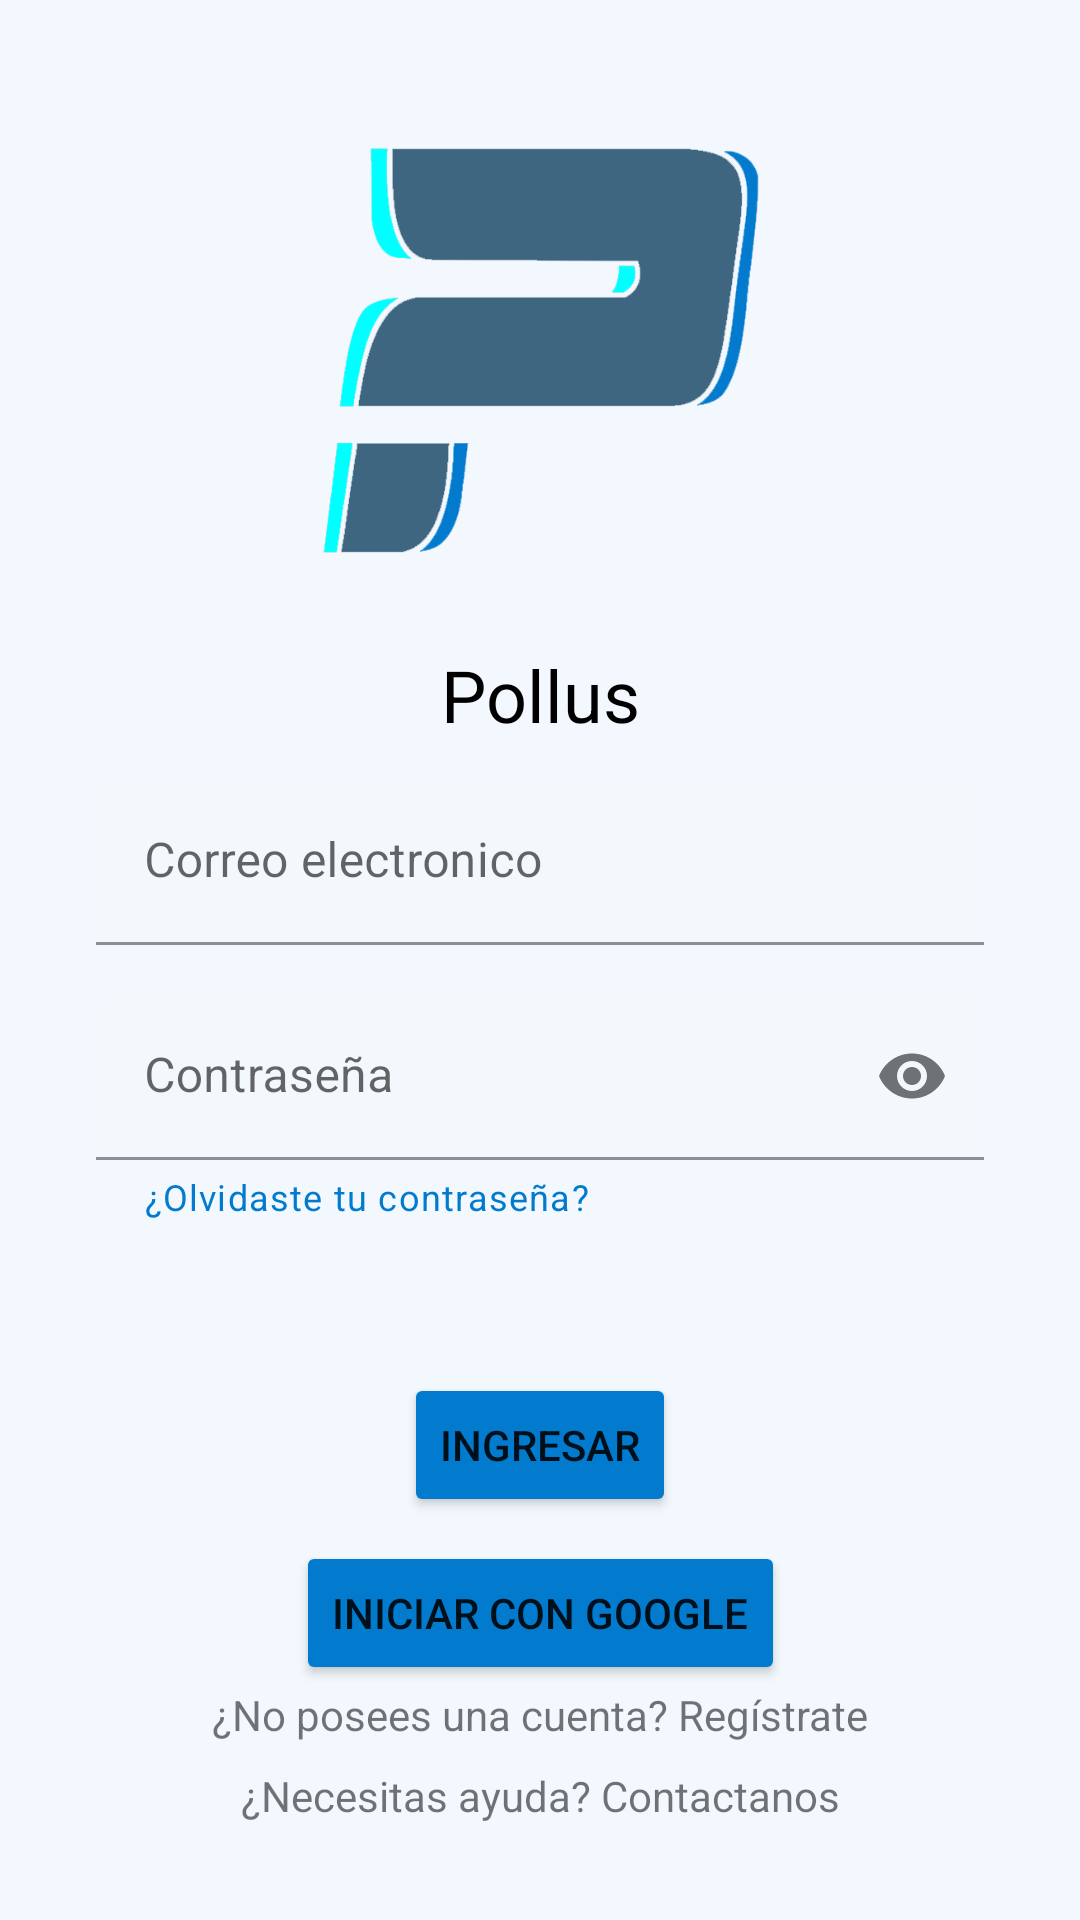

Write the Android layout XML for this screen, with the resource values it uses.
<!-- AndroidManifest.xml: application theme Theme.Pollusapp -->
<!-- res/layout/fragment_login.xml -->
<?xml version="1.0" encoding="utf-8"?>
<androidx.constraintlayout.widget.ConstraintLayout xmlns:android="http://schemas.android.com/apk/res/android"
    xmlns:app="http://schemas.android.com/apk/res-auto"
    xmlns:tools="http://schemas.android.com/tools"
    android:id="@+id/login"
    android:layout_width="match_parent"
    android:layout_height="match_parent"
    android:padding="@dimen/default_gap"
    android:background="@color/background_app"
    tools:context=".Login">

    <ImageView
        android:id="@+id/imageView"
        android:layout_width="@dimen/logo_in_login_size"
        android:layout_height="@dimen/logo_in_login_size"
        android:layout_marginBottom="@dimen/default_gap"
        android:src="@drawable/logo_transparent_background"
        app:layout_constraintBottom_toTopOf="@+id/pollus"
        app:layout_constraintEnd_toEndOf="parent"
        app:layout_constraintStart_toStartOf="parent" />

    <TextView
        android:id="@+id/pollus"
        android:layout_width="wrap_content"
        android:layout_height="28dp"
        android:layout_marginBottom="@dimen/default_gap"
        android:gravity="center_horizontal|center_vertical"
        android:text="@string/name_app_textview"
        android:textAppearance="@style/pollus"
        app:layout_constraintBottom_toTopOf="@+id/guideline2"
        app:layout_constraintEnd_toEndOf="parent"
        app:layout_constraintStart_toStartOf="parent"
        />

    <com.google.android.material.textfield.TextInputLayout
        android:id="@+id/email_login_filledTextField"
        android:layout_width="match_parent"
        android:layout_height="wrap_content"
        android:layout_marginStart="@dimen/default_gap"
        android:layout_marginEnd="@dimen/default_gap"
        android:hint="@string/correo_electronico_textfield_text"
        app:boxBackgroundColor="@color/background_app"
        app:layout_constraintEnd_toEndOf="parent"
        app:layout_constraintStart_toStartOf="parent"
        app:layout_constraintTop_toTopOf="@+id/guideline2">

        <com.google.android.material.textfield.TextInputEditText
            android:id="@+id/login_username"
            android:layout_width="match_parent"
            android:layout_height="wrap_content"
            android:textColorHint="@color/text_color_hint"/>

    </com.google.android.material.textfield.TextInputLayout>

    <com.google.android.material.textfield.TextInputLayout
        android:id="@+id/pass_login_pfilledTextField"
        android:layout_width="match_parent"
        android:layout_height="wrap_content"
        android:layout_marginStart="@dimen/default_gap"
        android:layout_marginTop="@dimen/default_gap"
        android:layout_marginEnd="@dimen/default_gap"
        android:hint="@string/pass_hint_text"
        app:boxBackgroundColor="@color/background_app"
        app:helperText="@string/forgot_pass_text"
        app:helperTextEnabled="true"
        app:helperTextTextColor="@color/primary_color"
        app:layout_constraintEnd_toEndOf="parent"
        app:layout_constraintStart_toStartOf="parent"
        app:layout_constraintTop_toBottomOf="@+id/email_login_filledTextField"
        app:endIconMode="password_toggle">

        <com.google.android.material.textfield.TextInputEditText
            android:id="@+id/login_password"
            android:layout_width="match_parent"
            android:layout_height="wrap_content"
            android:textColorHint="@color/text_color_hint"
            android:inputType="textPassword"/>

    </com.google.android.material.textfield.TextInputLayout>

    <Button
        android:id="@+id/login_button"
        android:layout_width="wrap_content"
        android:layout_height="wrap_content"
        android:layout_marginTop="@dimen/default_gap"
        android:backgroundTint="@color/primary_color"
        android:text="@string/ingresar_button_text"
        app:layout_constraintEnd_toEndOf="parent"
        app:layout_constraintStart_toStartOf="parent"
        app:layout_constraintTop_toTopOf="@+id/guideline3" />

    <Button
        android:id="@+id/login_google_button"
        style="Widget.MaterialComponents.Button.Icon"
        android:layout_width="wrap_content"
        android:layout_height="wrap_content"
        android:layout_marginTop="@dimen/small_gap"
        android:text="@string/iniciar_con_google_text_button"
        app:icon="@drawable/google_icon"
        app:layout_constraintEnd_toEndOf="parent"
        app:layout_constraintStart_toStartOf="parent"
        app:layout_constraintTop_toBottomOf="@+id/login_button"
        android:backgroundTint="@color/primary_color"/>

    <androidx.constraintlayout.widget.Guideline
        android:id="@+id/guideline2"
        android:layout_width="0dp"
        android:layout_height="wrap_content"
        android:orientation="horizontal"
        app:layout_constraintGuide_percent="0.4" />

    <androidx.constraintlayout.widget.Guideline
        android:id="@+id/guideline3"
        android:layout_width="0dp"
        android:layout_height="wrap_content"
        android:orientation="horizontal"
        app:layout_constraintGuide_percent="0.7" />

    <TextView
        android:id="@+id/no_acount_register_textview"
        android:layout_width="wrap_content"
        android:layout_height="wrap_content"
        android:layout_marginBottom="@dimen/small_gap"
        android:text="@string/no_acount_to_register_text"
        app:layout_constraintBottom_toTopOf="@+id/need_help_textview"
        app:layout_constraintEnd_toEndOf="parent"
        app:layout_constraintStart_toStartOf="parent" />

    <TextView
        android:id="@+id/need_help_textview"
        android:layout_width="wrap_content"
        android:layout_height="wrap_content"
        android:layout_marginBottom="@dimen/default_gap"
        android:text="@string/need_help_text"
        app:layout_constraintBottom_toBottomOf="parent"
        app:layout_constraintEnd_toEndOf="parent"
        app:layout_constraintStart_toStartOf="parent" />




</androidx.constraintlayout.widget.ConstraintLayout>
<!-- resources referenced by this layout -->
<resources>
  <color name="background_app">#0D027BCE</color>
  <color name="primary_color">#027BCE</color>
  <color name="text_color_hint">#546E7A</color>
  <dimen name="default_gap">16dp</dimen>
  <dimen name="logo_in_login_size">165dp</dimen>
  <dimen name="small_gap">8dp</dimen>
  <!-- drawable google_icon: png bitmap (drawable, 847 bytes) -->
  <!-- drawable logo_transparent_background: png bitmap (drawable, 26001 bytes) -->
  <string name="correo_electronico_textfield_text">Correo electronico</string>
  <string name="forgot_pass_text">¿Olvidaste tu contraseña?</string>
  <string name="ingresar_button_text">Ingresar</string>
  <string name="iniciar_con_google_text_button">Iniciar con Google</string>
  <string name="name_app_textview">Pollus</string>
  <string name="need_help_text">¿Necesitas ayuda? Contactanos</string>
  <string name="no_acount_to_register_text">¿No posees una cuenta? Regístrate</string>
  <string name="pass_hint_text">Contraseña</string>
  <style name="pollus">
  
          <item name="android:textSize">
              24sp
          </item>
  
          <item name="android:textColor">
              #000000
          </item>
  
      </style>
  <style name="Theme.Pollusapp" parent="Theme.MaterialComponents.DayNight.DarkActionBar">
          
          <item name="colorPrimary">@color/dark_blue</item>
          <item name="colorPrimaryVariant">@color/primary_color</item>
          <item name="colorOnPrimary">@color/white</item>
          
          <item name="colorSecondary">@color/teal_200</item>
          <item name="colorSecondaryVariant">@color/teal_700</item>
          <item name="colorOnSecondary">@color/black</item>
          
          <item name="android:statusBarColor" tools:targetApi="l">?attr/colorPrimaryVariant</item>
          
      </style>
  <color name="dark_blue">#3E6680</color>
  <color name="white">#FFFFFFFF</color>
  <color name="teal_200">#FF03DAC5</color>
  <color name="teal_700">#FF018786</color>
  <color name="black">#FF000000</color>
</resources>
